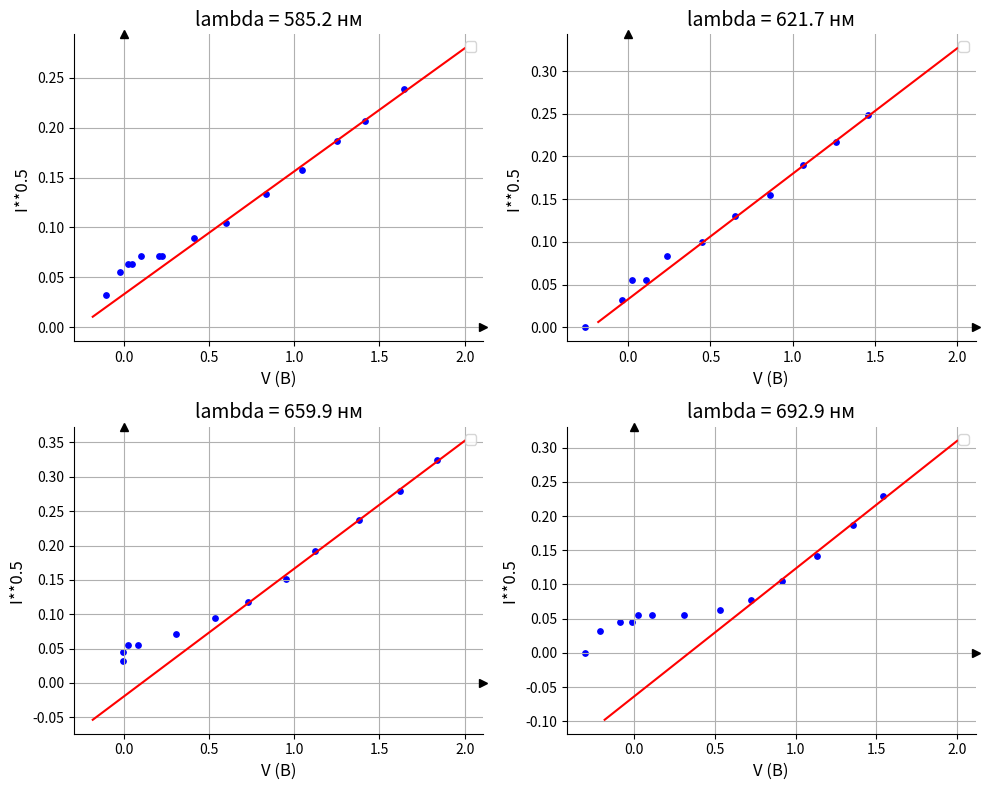

This figure's Python source:
import numpy as np
import matplotlib.pyplot as plt

# Ввод данных эксперимента (давление в Торр, сила тока в пА)
pressure1 = np.array(
    [0.224, 0.207, 0.414, 0.602, 0.834, 1.043, 1.249, 1.414, 1.645, 0.102, 0.05, 0.025, -0.025, -0.105])
pressure2 = np.array([0.234, 0.447, 0.649, 0.864, 1.064, 1.261, 1.456, 0.107, 0.026, -0.04, -0.261])
pressure3 = np.array([0.307, 0.536, 0.727, 0.953, 1.119, 1.378, 1.62, 1.837, 0.081, 0.026, -0.007, -0.007])
pressure4 = np.array([0.114, 0.307, 0.53, 0.725, 0.913, 1.13, 1.352, 1.543, 0.027, -0.014, -0.085, -0.211, -0.302])

pressure = np.array([pressure1, pressure2, pressure3, pressure4], dtype=object)

current1 = np.array([0.071, 0.071, 0.089, 0.105, 0.134, 0.158, 0.187, 0.207, 0.239, 0.071, 0.063, 0.063, 0.055, 0.032])
current2 = np.array(
    [0.083666, 0.1, 0.13038405, 0.15491933, 0.18973666, 0.21679483, 0.24899799, 0.05477226, 0.05477226, 0.03162278, 0])
current3 = np.array(
    [0.07071068, 0.09486833, 0.1183216, 0.15165751, 0.19235384, 0.23664319, 0.2792848, 0.32403703, 0.05477226,
     0.05477226, 0.04472136, 0.03162278])
current4 = np.array(
    [0.05477226, 0.05477226, 0.06324555, 0.07745967, 0.10488088, 0.14142136, 0.18708287, 0.23021729, 0.05477226,
     0.04472136, 0.04472136, 0.03162278, 0])

current = np.array([current1, current2, current3, current4], dtype=object)

a = np.array([0.1233, 0.1469, 0.1862, 0.1871])  # Коэффициент наклона первой прямой
b = np.array([0.033, 0.0329, -0.0199, -0.0639])
lamb = np.array([585.2, 621.7, 659.9, 692.9])

# Определение линейной функции
def line1(x, a1, b1):
    return a1 * x + b1


def find_intersection():
    a1 = 0.0934
    b1 = 0.013
    a2 = 0
    b2 = 934.1
    intersection = []
    intersection.append((b2 - b1) / (a1 - a2))
    intersection.append(a1 * intersection[0] + b1)
    return np.array(intersection)


# Построение графиков
fig, axs = plt.subplots(2, 2, figsize=(10, 8))  # Создаем 2x2 подграфика
axs = axs.flatten()  # Упрощаем доступ к подграфикам

x_values = np.linspace(-0.182, 2, 100)

for i in range(4):
    # Построим точки экспериментальных данных
    axs[i].scatter(pressure[i], current[i], color='blue', s=15)

    # Параметры для осей с указанием единиц измерения
    axs[i].set_xlabel('V (В)', fontsize=12)
    axs[i].set_ylabel('I**0.5 ', fontsize=12)

    # Построение двух прямых
    axs[i].plot(x_values, line1(x_values, a[i], b[i]), color='red')

    intersection = find_intersection()

    # Добавление заголовка графика
    axs[i].set_title(f'lambda = {lamb[i]} нм',fontsize=14)

    # Добавление сетки
    axs[i].grid(True)

# Удаление лишних верхних и правых границ графиков
for ax in axs:
    ax.spines['right'].set_color('none')
    ax.spines['top'].set_color('none')

    # Добавление стрелок к осям
    ax.plot(1, 0, ">k", transform=ax.get_yaxis_transform(), clip_on=False)
    ax.plot(0, 1, "^k", transform=ax.get_xaxis_transform(), clip_on=False)

# Добавление легенды
for ax in axs:
    ax.legend()

# Показ графика
plt.tight_layout()  # Подгонка подграфиков, чтобы они не пересекались
plt.show()